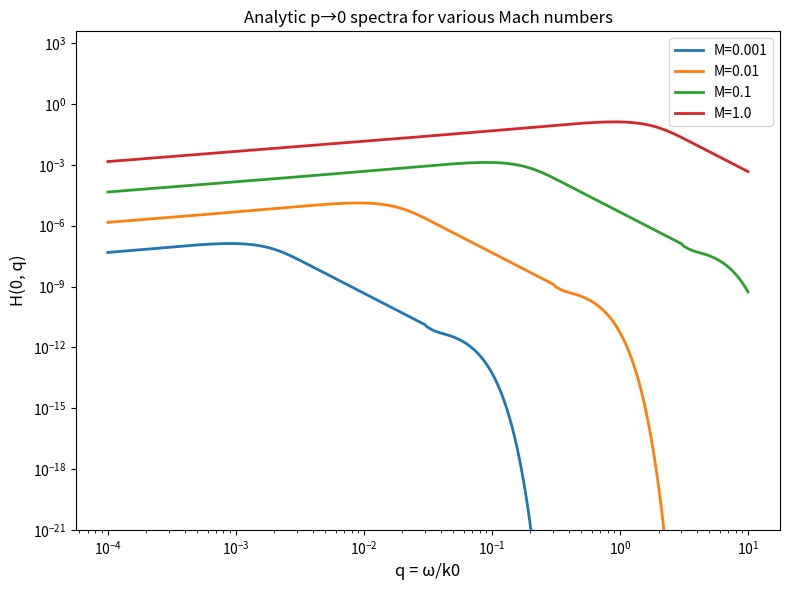

This figure's Python source:
#!/usr/bin/env python3
"""
Numerical evaluator for H(p,q) from derivation.tex.

Usage:
  python src/compute_H.py        # runs an example scan and writes outputs/H_pq.png and outputs/Hgrid.npy
Functions:
  H_pq(p, q, M=1.0, R=1e6, k0=1.0, epsabs=1e-8, epsrel=1e-6)
"""
import os
import numpy as np
from scipy import integrate, special
import matplotlib.pyplot as plt


def _sanitize_param_for_fname(val):
    """Serialize numeric parameter into a filename-safe string."""
    try:
        s = format(float(val), '.6g')
    except Exception:
        s = str(val)
    s = s.replace('.', 'p').replace('-', 'm')
    return s


def _append_suffix_to_path(path, suffix):
    base, ext = os.path.splitext(path)
    return f"{base}{suffix}{ext}"

def kernel_bracket(p, x, y):
    xp32 = x**1.5
    yp32 = y**1.5
    return (27.0
            - p**2 * xp32
            - p**2 * yp32
            + 0.5 * p**4 * xp32 * yp32
            + 0.5 * x**(-1.5) * yp32
            + 0.5 * y**(-1.5) * xp32)

def integrand_y(y, x, p, q, M):
    s = x + y
    if s <= 0:
        return 0.0
    pref = x**0.75 * y**0.75 * s**(-0.5)
    br = kernel_bracket(p, x, y)
    expo = np.exp(-2.0 * x * y / s * (q**2) / (M**2))
    er = special.erfc(-np.sqrt(2.0) * q / (M * np.sqrt(s)))
    return pref * br * expo * er

def inner_integral(x, p, q, M, R, epsabs, epsrel):
    tilde_k1 = x**(-0.75)
    u_min = max(abs(tilde_k1 - p), 1.0)
    u_max = min(tilde_k1 + p, R**(0.75))
    if not (u_min < u_max):
        return 0.0
    y_min = u_max**(-4.0/3.0)
    y_max = u_min**(-4.0/3.0)
    if not (y_min < y_max):
        return 0.0
    val, err = integrate.quad(integrand_y, y_min, y_max,
                              args=(x, p, q, M),
                              epsabs=epsabs, epsrel=epsrel, limit=200)
    return val

def H_pq(p, q, M=1.0, R=1e6, k0=1.0, epsabs=1e-8, epsrel=1e-6):
    """
    Compute H(p,q) (dimensionful overall prefactor included as in derivation).
    - p: dimensionless wavenumber p = k/k0 (must be > 0; very small p handled by a floor)
    - q: dimensionless frequency q = omega/k0
    - M, R, k0: parameters from derivation (defaults mimic a wide inertial range)
    Returns: float H(p,q)
    Note: For extremely small p we use a small floor to avoid division by zero.
    """
    p_floor = max(p, 1e-8)
    x_lo = R**(-1)
    x_hi = 1.0

    def outer_x(xx):
        return inner_integral(xx, p_floor, q, M, R, epsabs, epsrel)

    I, err_x = integrate.quad(outer_x, x_lo, x_hi, epsabs=epsabs, epsrel=epsrel, limit=200)

    pref = 3.0 * (M**3) * (k0**(-4)) / (256.0 * (2.0 * np.pi)**1.5 * p_floor)
    return pref * I

def example_scan_and_plot(out_png="outputs/H_pq.png", out_npy="outputs/Hgrid.npy",
                          M=1.0, R=1e4, k0=1.0):
    ps = np.logspace(-2, 1, 60)   # p in [1e-2, 10]
    qs = np.logspace(-2, 1, 60)  # q in [1e-2, 10]
    Hgrid = np.zeros((qs.size, ps.size))
    for i, q in enumerate(qs):
        for j, p in enumerate(ps):
            try:
                Hgrid[i, j] = H_pq(p, q, M=M, R=R, k0=k0)
            except Exception:
                Hgrid[i, j] = np.nan

    # include M and R in output filenames for traceability
    mstr = _sanitize_param_for_fname(M)
    rstr = _sanitize_param_for_fname(R)
    suffix = f"_M{mstr}_R{rstr}"
    os.makedirs(os.path.dirname(out_npy), exist_ok=True)
    out_npy = _append_suffix_to_path(out_npy, suffix)
    out_png = _append_suffix_to_path(out_png, suffix)

    # save as a numpy file containing a dict for easy loading
    np.save(out_npy, {"ps": ps, "qs": qs, "H": Hgrid})
    plt.figure(figsize=(7,5))
    plt.pcolormesh(ps, qs, Hgrid, shading='auto', cmap='viridis')
    plt.xscale('log')
    plt.yscale('log')
    plt.xlabel('p = k/k0')
    plt.ylabel('q = ω/k0')
    plt.title('H(p,q) ')
    plt.colorbar(label='H')
    plt.tight_layout()
    plt.savefig(out_png, dpi=200)
    plt.close()
    print(f"Wrote {out_png} and {out_npy}")


def H_k0_analytic(q, M=1.0, k0=1.0, R=1e6):
    """Analytic p->0 limit: H_ijij(0, q) from derivation.
    
    H_ijij(0, q) ≃ (7 M^3 k0^{-4}) / (16 π^{3/2})
                   * ∫_1^R^{-1} dx x^{11/4} exp(-q̄² x) erfc(-q̄ x^{1/2})
    
    where q̄ = q/M (dimensionless frequency scaled by M).
    This evaluation includes the prefactor shown in derivation.
    """
    q_array = np.atleast_1d(q)
    out = np.zeros_like(q_array, dtype=float)
    
    x_lo = 1.0
    x_hi = R**(-1)
    
    for idx, q_val in enumerate(q_array):
        if q_val <= 0:
            out[idx] = np.nan
            continue
        
        q_bar = q_val / M
        
        def integrand_x(x):
            # x^{11/4} * exp(-q̄² x) * erfc(-q̄ x^{1/2})
            return x**(11.0/4.0) * np.exp(-q_bar**2 * x) * special.erfc(-q_bar * np.sqrt(x))
        
        try:
            integral, err = integrate.quad(integrand_x, x_hi, x_lo, epsabs=1e-10, epsrel=1e-8, limit=300)
        except Exception:
            integral = 0.0
        
        # prefactor: (7 M^3 k0^{-4}) / (16 π^{3/2})
        pref = (7.0 * M**3 * k0**(-4)) / (16.0 * np.pi**1.5)
        out[idx] = pref * integral
    
    # return scalar if input was scalar
    if np.isscalar(q):
        return out[0]
    return out


def plot_spectra_M(M_list, qmin=1e-3, qmax=10.0, nq=200, out_png='outputs/H_spectra_M.png'):
    qs = np.logspace(qmin, qmax, nq)
    plt.figure(figsize=(6,4))
    for M in M_list:
        Hvals = H_k0_analytic(qs, M=M)
        plt.loglog(qs, (qs * Hvals)**(0.5), label=f'M={M}')
    plt.xlabel('q = ω/k0')
    plt.ylabel('h_c (analytic p->0 scaling)')
    plt.title('Spectra for various Mach numbers (p->0 analytic)')
    plt.legend()
    # include M list in filename
    mlist_str = '-'.join([_sanitize_param_for_fname(M) for M in M_list])
    suffix = f"_Ms{mlist_str}"
    os.makedirs(os.path.dirname(out_png), exist_ok=True)
    out_png = _append_suffix_to_path(out_png, suffix)
    plt.tight_layout()
    plt.savefig(out_png, dpi=200)
    plt.close()
    print(f'Wrote {out_png}')


def plot_spectra_M_analytic(M_list, qmin=1e-4, qmax=1e1, nq=300, out_png='outputs/H_spectra_analytic.png', R=1e6):
    """Plot the correct analytic p->0 spectra (no grid, log-log)."""
    qs = np.logspace(np.log10(qmin), np.log10(qmax), nq)
    plt.figure(figsize=(8, 6))
    for M in M_list:
        Hvals = np.array([H_k0_analytic(q, M=M, k0=1.0, R=R) for q in qs])
        plt.loglog(qs,(qs * Hvals) ** (0.5), label=f'M={M}', linewidth=2)
    plt.xlabel('q = ω/k0', fontsize=12)
    plt.ylabel('H(0, q)', fontsize=12)
    plt.title('Analytic p→0 spectra for various Mach numbers', fontsize=12)
    plt.ylim(bottom=1e-21)
    plt.legend(fontsize=10)
    # no grid per request
    plt.tight_layout()
    # include M list and R in filename
    mlist_str = '-'.join([_sanitize_param_for_fname(M) for M in M_list])
    rstr = _sanitize_param_for_fname(R)
    suffix = f"_Ms{mlist_str}_R{rstr}"
    os.makedirs(os.path.dirname(out_png), exist_ok=True)
    out_png = _append_suffix_to_path(out_png, suffix)
    plt.savefig(out_png, dpi=200)
    plt.close()
    print(f'Wrote {out_png}')


if __name__ == "__main__":
    import sys
    
    print("=" * 60)
    print("H(p,q) Numerical and Analytic Evaluator")
    print("=" * 60)
    
    M_values = [0.001, 0.01, 0.1, 1.0]
    
    # Option 1: Plot the correct analytic p->0 formula
    print("\n[1] Generating analytic p→0 spectra...")
    plot_spectra_M_analytic(M_values, qmin=1e-4, qmax=1e1, nq=300,
                            out_png='outputs/H_spectra_analytic.png', R=1e4)
    
    # Option 2: Optional—can uncomment to run full 2D scans (slower)
    # print("[2] Generating 2D H(p,q) scan...")
    # example_scan_and_plot(out_png='outputs/H_pq.png', out_npy='outputs/Hgrid.npy', M=1.0, R=1e4)
    
    print("\n" + "=" * 60)
    print("All plots generated successfully!")
    print("=" * 60)
